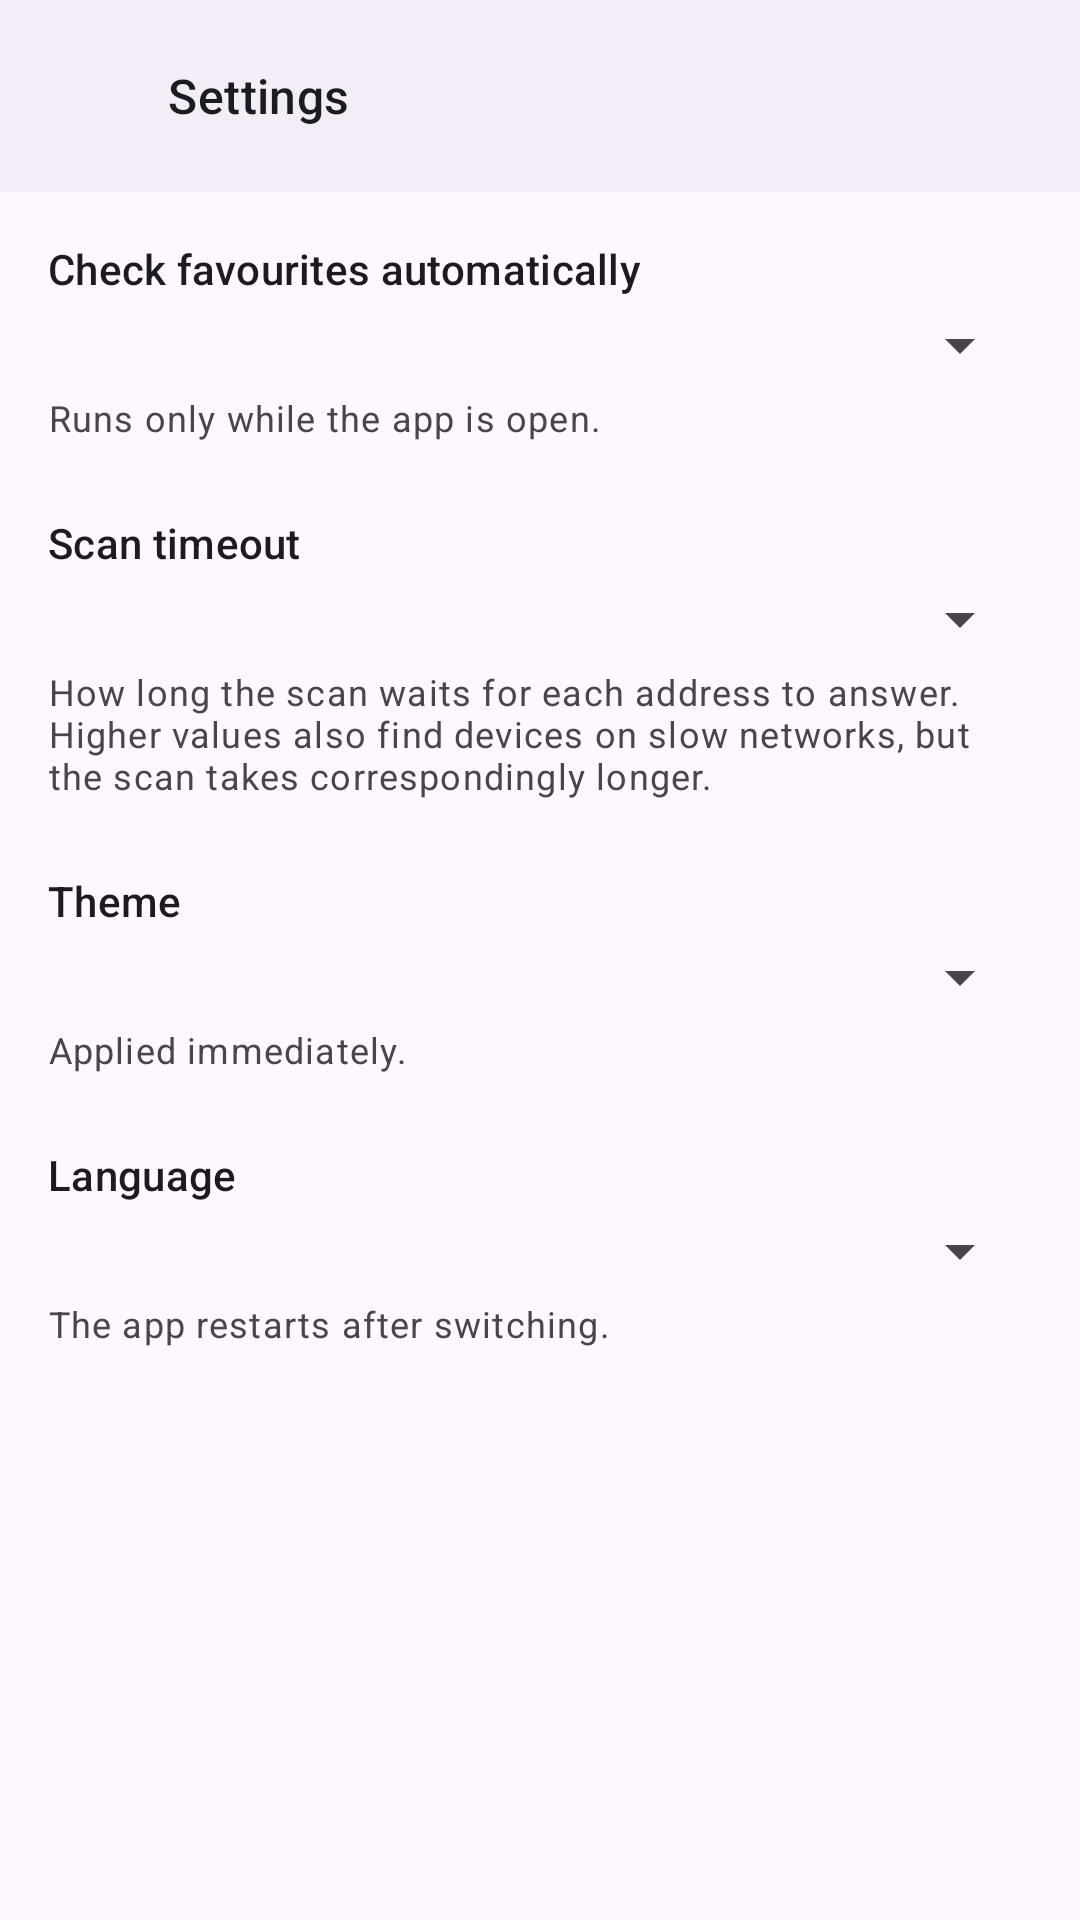

Here is an Android app screen rendered from its layout file. Give the layout XML and the strings, colors and styles it references.
<!-- AndroidManifest.xml: application theme Theme.PatchManul -->
<!-- res/layout/activity_settings.xml -->
<?xml version="1.0" encoding="utf-8"?>
<LinearLayout xmlns:android="http://schemas.android.com/apk/res/android"
    xmlns:app="http://schemas.android.com/apk/res-auto"
    xmlns:tools="http://schemas.android.com/tools"
    android:id="@+id/main"
    android:layout_width="match_parent"
    android:layout_height="match_parent"
    android:orientation="vertical"
    tools:context=".SettingsActivity">

    <LinearLayout
        android:layout_width="match_parent"
        android:layout_height="wrap_content"
        android:background="?attr/colorSurfaceContainer"
        android:gravity="center_vertical"
        android:orientation="horizontal"
        android:paddingStart="4dp"
        android:paddingTop="8dp"
        android:paddingEnd="16dp"
        android:paddingBottom="8dp">

        <androidx.appcompat.widget.AppCompatImageButton
            android:id="@+id/backButton"
            android:layout_width="48dp"
            android:layout_height="48dp"
            android:layout_marginEnd="4dp"
            android:background="?attr/selectableItemBackgroundBorderless"
            android:contentDescription="@string/web_back"
            android:src="@drawable/ic_arrow_back"
            app:tint="?attr/colorOnSurfaceVariant" />

        <TextView
            android:layout_width="0dp"
            android:layout_height="wrap_content"
            android:layout_weight="1"
            android:text="@string/settings"
            android:textAppearance="?attr/textAppearanceTitleMedium" />
    </LinearLayout>

    <androidx.core.widget.NestedScrollView
        android:layout_width="match_parent"
        android:layout_height="0dp"
        android:layout_weight="1">

        <LinearLayout
            android:layout_width="match_parent"
            android:layout_height="wrap_content"
            android:orientation="vertical"
            android:padding="16dp">

            <TextView
                android:layout_width="match_parent"
                android:layout_height="wrap_content"
                android:text="@string/settings_interval_label"
                android:textAppearance="?attr/textAppearanceTitleSmall" />

            <Spinner
                android:id="@+id/intervalSpinner"
                android:layout_width="match_parent"
                android:layout_height="wrap_content"
                android:layout_marginTop="4dp" />

            <TextView
                android:layout_width="match_parent"
                android:layout_height="wrap_content"
                android:layout_marginTop="4dp"
                android:text="@string/settings_interval_hint"
                android:textAppearance="?attr/textAppearanceBodySmall" />

            <TextView
                android:layout_width="match_parent"
                android:layout_height="wrap_content"
                android:layout_marginTop="24dp"
                android:text="@string/settings_scan_timeout_label"
                android:textAppearance="?attr/textAppearanceTitleSmall" />

            <Spinner
                android:id="@+id/scanTimeoutSpinner"
                android:layout_width="match_parent"
                android:layout_height="wrap_content"
                android:layout_marginTop="4dp" />

            <TextView
                android:layout_width="match_parent"
                android:layout_height="wrap_content"
                android:layout_marginTop="4dp"
                android:text="@string/settings_scan_timeout_hint"
                android:textAppearance="?attr/textAppearanceBodySmall" />

            <TextView
                android:layout_width="match_parent"
                android:layout_height="wrap_content"
                android:layout_marginTop="24dp"
                android:text="@string/settings_theme_label"
                android:textAppearance="?attr/textAppearanceTitleSmall" />

            <Spinner
                android:id="@+id/themeSpinner"
                android:layout_width="match_parent"
                android:layout_height="wrap_content"
                android:layout_marginTop="4dp" />

            <TextView
                android:layout_width="match_parent"
                android:layout_height="wrap_content"
                android:layout_marginTop="4dp"
                android:text="@string/settings_theme_hint"
                android:textAppearance="?attr/textAppearanceBodySmall" />

            <TextView
                android:layout_width="match_parent"
                android:layout_height="wrap_content"
                android:layout_marginTop="24dp"
                android:text="@string/settings_language_label"
                android:textAppearance="?attr/textAppearanceTitleSmall" />

            <Spinner
                android:id="@+id/languageSpinner"
                android:layout_width="match_parent"
                android:layout_height="wrap_content"
                android:layout_marginTop="4dp" />

            <TextView
                android:layout_width="match_parent"
                android:layout_height="wrap_content"
                android:layout_marginTop="4dp"
                android:text="@string/settings_language_hint"
                android:textAppearance="?attr/textAppearanceBodySmall" />

        </LinearLayout>
    </androidx.core.widget.NestedScrollView>

</LinearLayout>
<!-- resources referenced by this layout -->
<resources>
  <string name="settings">Settings</string>
  <string name="settings_interval_hint">Runs only while the app is open.</string>
  <string name="settings_interval_label">Check favourites automatically</string>
  <string name="settings_language_hint">The app restarts after switching.</string>
  <string name="settings_language_label">Language</string>
  <string name="settings_scan_timeout_hint">How long the scan waits for each address to answer. Higher values also find devices on slow networks, but the scan takes correspondingly longer.</string>
  <string name="settings_scan_timeout_label">Scan timeout</string>
  <string name="settings_theme_hint">Applied immediately.</string>
  <string name="settings_theme_label">Theme</string>
  <string name="web_back">Back</string>
  <style name="Theme.PatchManul" parent="Base.Theme.PatchManul" />
  <style name="Base.Theme.PatchManul" parent="Theme.Material3.DayNight.NoActionBar">
          
          
      </style>
</resources>
